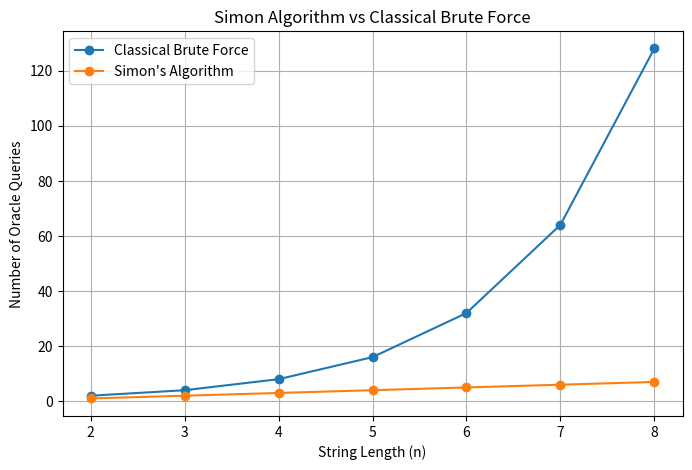
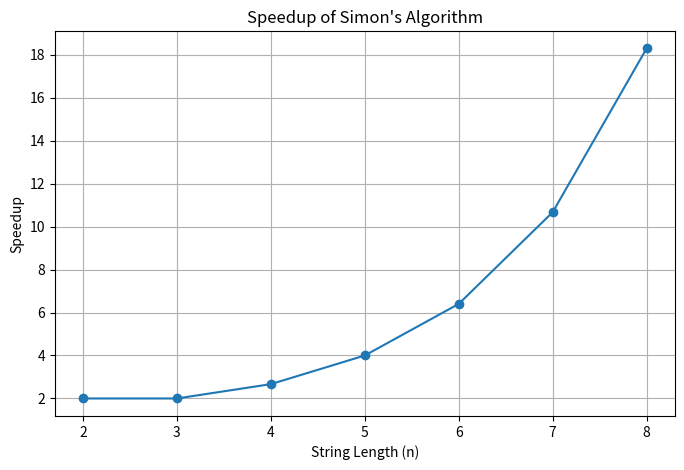

These figures' Python source, in order:
import math
import matplotlib.pyplot as plt

# String lengths
lengths = [2, 3, 4, 5, 6, 7, 8]

# Store query counts
classical_queries = []
simon_queries = []
speedup = []

for n in lengths:

    # Classical brute-force requires up to 2^(n-1) queries
    classical = 2 ** (n - 1)

    # Simon's algorithm needs approximately n-1 independent equations
    simon = n - 1

    classical_queries.append(classical)
    simon_queries.append(simon)

    speedup.append(classical / simon)

# Print results
print("Simon Algorithm vs Classical Brute Force")
print()

print("n\tClassical\tSimon\tSpeedup")

for i in range(len(lengths)):
    print(
        lengths[i],
        "\t",
        classical_queries[i],
        "\t\t",
        simon_queries[i],
        "\t",
        round(speedup[i], 2),
        "x"
    )

# Plot query comparison
plt.figure(figsize=(8, 5))

plt.plot(
    lengths,
    classical_queries,
    marker="o",
    label="Classical Brute Force"
)

plt.plot(
    lengths,
    simon_queries,
    marker="o",
    label="Simon's Algorithm"
)

plt.xlabel("String Length (n)")
plt.ylabel("Number of Oracle Queries")
plt.title("Simon Algorithm vs Classical Brute Force")
plt.legend()
plt.grid(True)

plt.show()

# Plot speedup
plt.figure(figsize=(8, 5))

plt.plot(
    lengths,
    speedup,
    marker="o"
)

plt.xlabel("String Length (n)")
plt.ylabel("Speedup")
plt.title("Speedup of Simon's Algorithm")

plt.grid(True)

plt.show()
